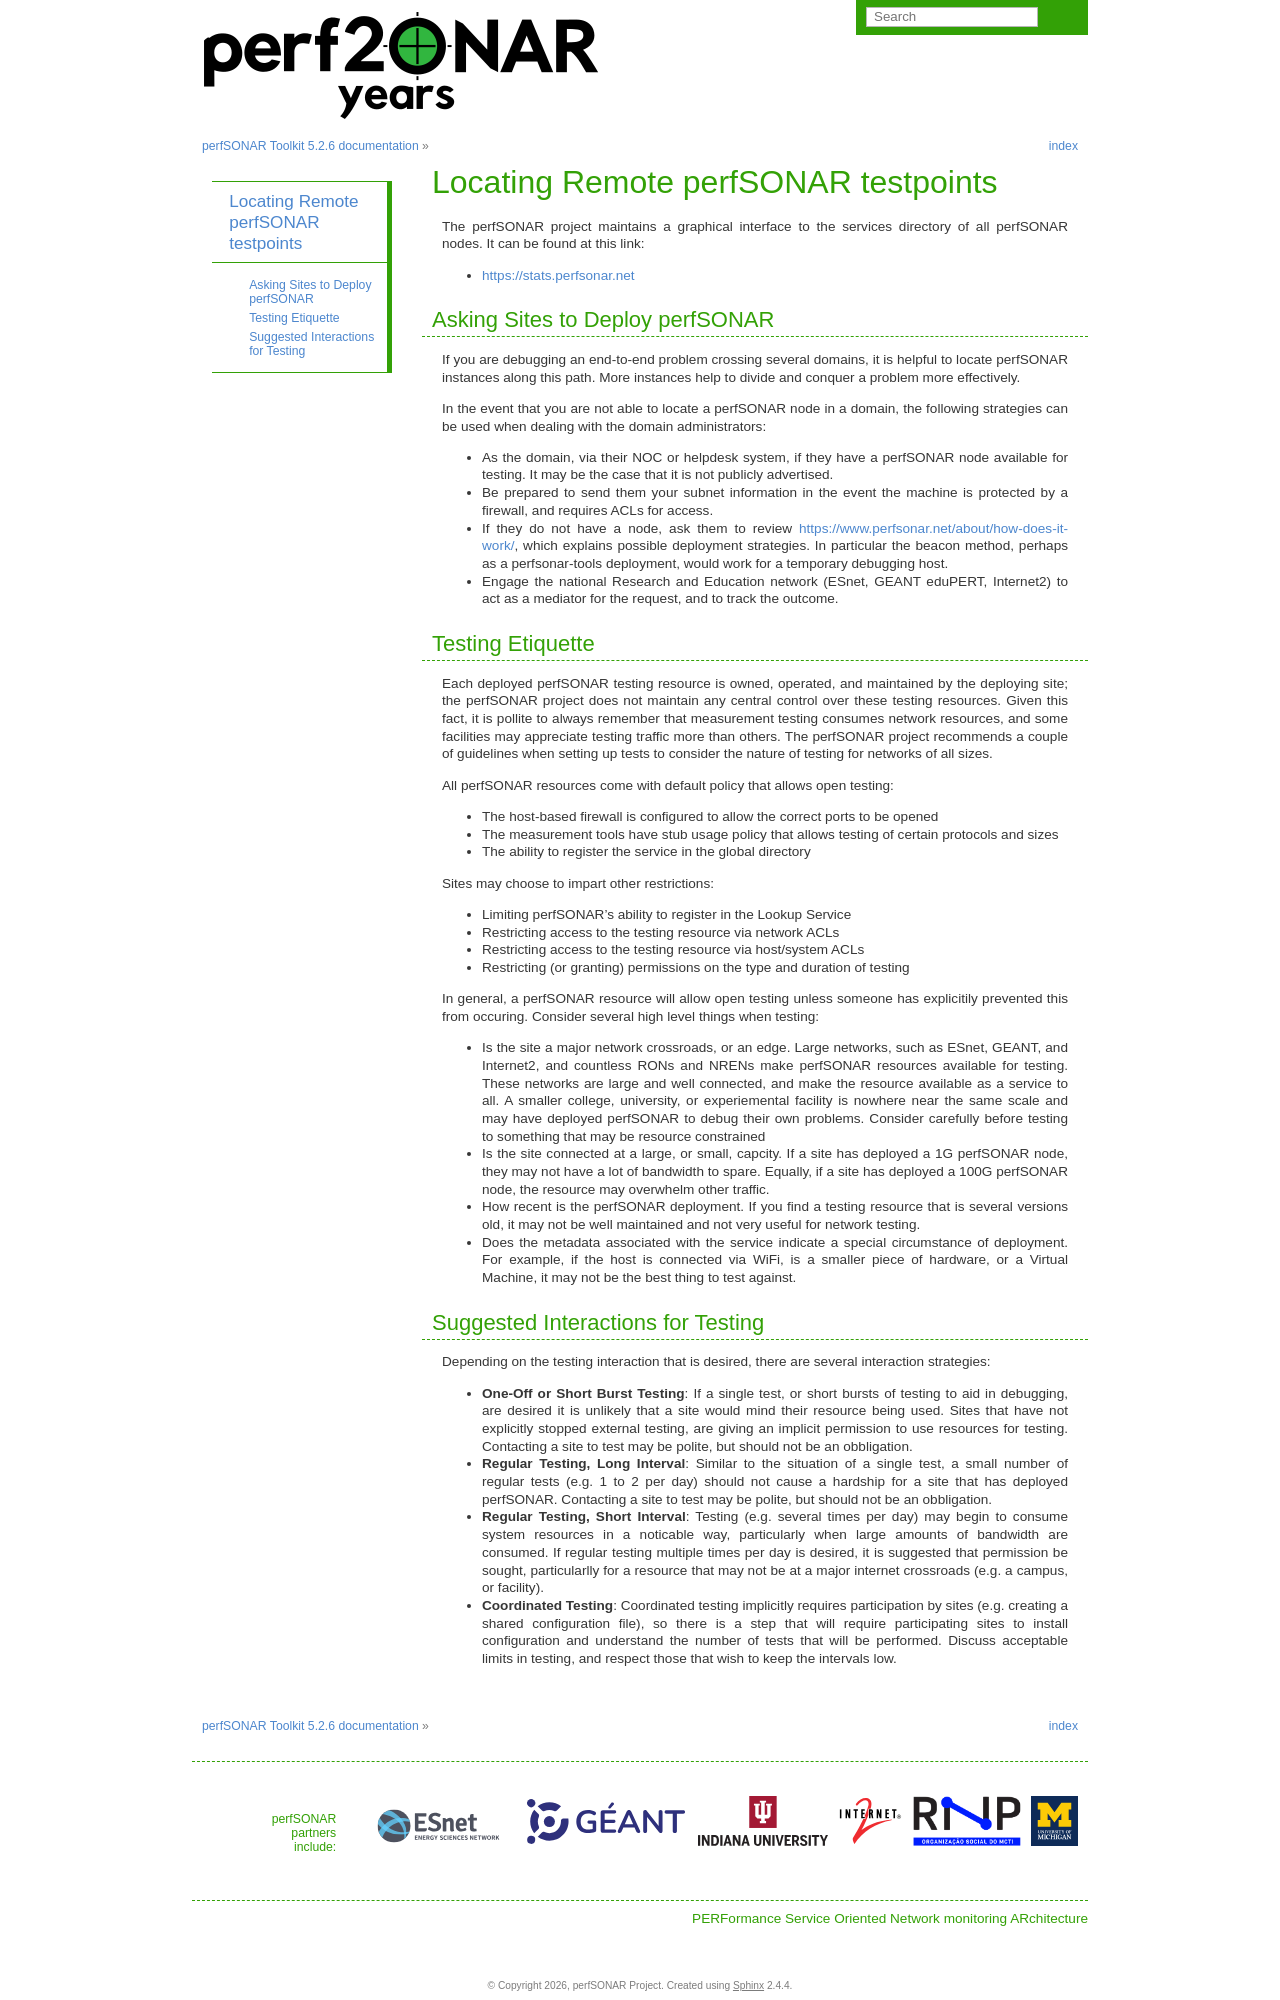

repository: perfsonar/docs · page: manage_locating_hosts.html · generator: sphinx

:orphan:

***************************************
Locating Remote perfSONAR testpoints
***************************************

The perfSONAR project maintains a graphical interface to the services directory of all perfSONAR nodes.  It can be found at this link:

- https://stats.perfsonar.net

Asking Sites to Deploy perfSONAR
---------------------------------

If you are debugging an end-to-end problem crossing several domains, it is helpful to locate perfSONAR instances along this path.  More instances help to divide and conquer a problem more effectively. 

In the event that you are not able to locate a perfSONAR node in a domain, the following strategies can be used when dealing with the domain administrators:

- As the domain, via their NOC or helpdesk system, if they have a perfSONAR node available for testing. It may be the case that it is not publicly advertised.  
- Be prepared to send them your subnet information in the event the machine is protected by a firewall, and requires ACLs for access. 

- If they do not have a node, ask them to review https://www.perfsonar.net/about/how-does-it-work/, which explains possible deployment strategies.  In particular the beacon method, perhaps as a perfsonar-tools deployment, would work for a temporary debugging host.

- Engage the national Research and Education network (ESnet, GEANT eduPERT, Internet2) to act as a mediator for the request, and to track the outcome.

Testing Etiquette
-----------------

Each deployed perfSONAR testing resource is owned, operated, and maintained by the deploying site; the perfSONAR project does not maintain any central control over these testing resources.  Given this fact, it is pollite to always remember that measurement testing consumes network resources, and some facilities may appreciate testing traffic more than others.  The perfSONAR project recommends a couple of guidelines when setting up tests to consider the nature of testing for networks of all sizes. 


All perfSONAR resources come with default policy that allows open testing:

- The host-based firewall is configured to allow the correct ports to be opened
- The measurement tools have stub usage policy that allows testing of certain protocols and sizes
- The ability to register the service in the global directory

Sites may choose to impart other restrictions:

- Limiting perfSONAR's ability to register in the Lookup Service
- Restricting access to the testing resource via network ACLs
- Restricting access to the testing resource via host/system ACLs
- Restricting (or granting) permissions on the type and duration of testing

In general, a perfSONAR resource will allow open testing unless someone has explicitily prevented this from occuring. Consider several high level things when testing:

- Is the site a major network crossroads, or an edge.  Large networks, such as ESnet, GEANT, and Internet2, and countless RONs and NRENs make perfSONAR resources available for testing.  These networks are large and well connected, and make the resource available as a service to all.  A smaller college, university, or experiemental facility is nowhere near the same scale and may have deployed perfSONAR to debug their own problems.  Consider carefully before testing to something that may be resource constrained

- Is the site connected at a large, or small, capcity.  If a site has deployed a 1G perfSONAR node, they may not have a lot of bandwidth to spare.  Equally, if a site has deployed a 100G perfSONAR node, the resource may overwhelm other traffic. 

- How recent is the perfSONAR deployment.  If you find a testing resource that is several versions old, it may not be well maintained and not very useful for network testing. 

- Does the metadata associated with the service indicate a special circumstance of deployment.  For example, if the host is connected via WiFi, is a smaller piece of hardware, or a Virtual Machine, it may not be the best thing to test against. 

Suggested Interactions for Testing
----------------------------------

Depending on the testing interaction that is desired, there are several interaction strategies:

- **One-Off or Short Burst Testing**: If a single test, or short bursts of testing to aid in debugging, are desired it is unlikely that a site would mind their resource being used.  Sites that have not explicitly stopped external testing, are giving an implicit permission to use resources for testing.  Contacting a site to test may be polite, but should not be an obbligation. 

- **Regular Testing, Long Interval**: Similar to the situation of a single test, a small number of regular tests (e.g. 1 to 2 per day) should not cause a hardship for a site that has deployed perfSONAR.  Contacting a site to test may be polite, but should not be an obbligation. 

- **Regular Testing, Short Interval**: Testing (e.g. several times per day) may begin to consume system resources in a noticable way, particularly when large amounts of bandwidth are consumed.  If regular testing multiple times per day is desired, it is suggested that permission be sought, particularlly for a resource that may not be at a major internet crossroads (e.g. a campus, or facility). 

- **Coordinated Testing**: Coordinated testing implicitly requires participation by sites (e.g. creating a shared configuration file), so there is a step that will require participating sites to install configuration and understand the number of tests that will be performed.  Discuss acceptable limits in testing, and respect those that wish to keep the intervals low. 
